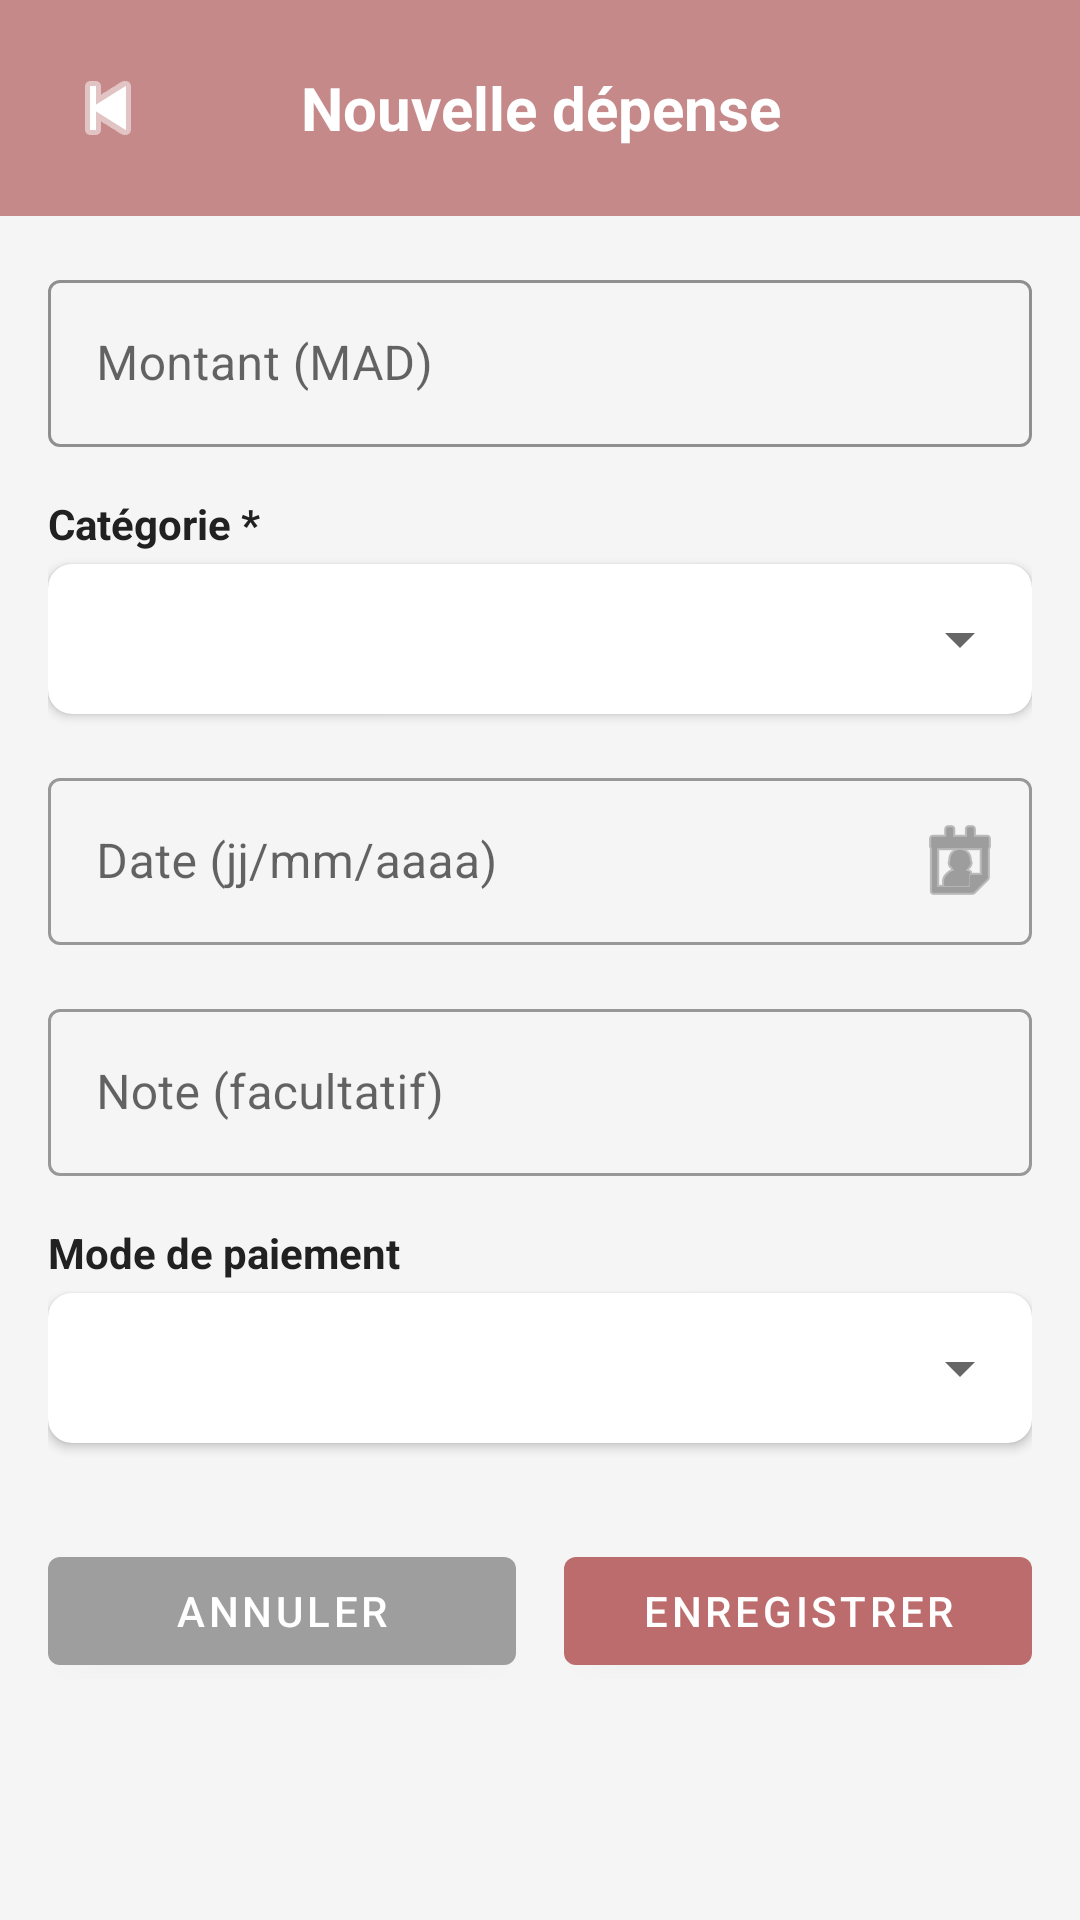

Reconstruct the res/layout file that produces this screen, plus the resources it refers to.
<!-- AndroidManifest.xml: application theme Theme.SmartBudget -->
<!-- res/layout/fragment_expense_form.xml -->
<?xml version="1.0" encoding="utf-8"?>
<ScrollView xmlns:android="http://schemas.android.com/apk/res/android"
    xmlns:app="http://schemas.android.com/apk/res-auto"
    android:layout_width="match_parent"
    android:layout_height="match_parent"
    android:background="#F5F5F5">

    <LinearLayout
        android:layout_width="match_parent"
        android:layout_height="wrap_content"
        android:orientation="vertical">

        

        
        <LinearLayout
            android:layout_width="match_parent"
            android:layout_height="wrap_content"
            android:background="#C58989"
            android:gravity="center_vertical"
            android:orientation="horizontal"
            android:padding="16dp">

            
            <ImageButton
                android:id="@+id/btnBack"
                android:layout_width="40dp"
                android:layout_height="40dp"
                android:background="?attr/selectableItemBackgroundBorderless"
                android:src="@android:drawable/ic_media_previous"
                android:tint="#FFFFFF" />

            
            <TextView
                android:id="@+id/tvFormTitle"
                android:layout_width="0dp"
                android:layout_height="wrap_content"
                android:layout_weight="1"
                android:gravity="center"
                android:text="Nouvelle dépense"
                android:textColor="#FFFFFF"
                android:textSize="20sp"
                android:textStyle="bold" />

            
            <View
                android:layout_width="40dp"
                android:layout_height="40dp" />

        </LinearLayout>

        <LinearLayout
            android:layout_width="match_parent"
            android:layout_height="wrap_content"
            android:orientation="vertical"
            android:padding="16dp">

            
            <com.google.android.material.textfield.TextInputLayout
                android:layout_width="match_parent"
                android:layout_height="wrap_content"
                android:hint="Montant (MAD)"
                app:boxStrokeColor="#6200EE"
                style="@style/Widget.MaterialComponents.TextInputLayout.OutlinedBox"
                android:layout_marginBottom="16dp">

                <com.google.android.material.textfield.TextInputEditText
                    android:id="@+id/etAmount"
                    android:layout_width="match_parent"
                    android:layout_height="wrap_content"
                    android:inputType="numberDecimal"/>

            </com.google.android.material.textfield.TextInputLayout>

            
            <TextView
                android:layout_width="wrap_content"
                android:layout_height="wrap_content"
                android:text="Catégorie *"
                android:textStyle="bold"
                android:textColor="#212121"
                android:layout_marginBottom="4dp"/>

            <androidx.cardview.widget.CardView
                android:layout_width="match_parent"
                android:layout_height="wrap_content"
                android:layout_marginBottom="16dp"
                app:cardCornerRadius="8dp"
                app:cardElevation="2dp">

                <Spinner
                    android:id="@+id/spinnerCategoryForm"
                    android:layout_width="match_parent"
                    android:layout_height="50dp"
                    android:padding="8dp"/>

            </androidx.cardview.widget.CardView>

            
            <com.google.android.material.textfield.TextInputLayout
                android:layout_width="match_parent"
                android:layout_height="wrap_content"
                android:hint="Date (jj/mm/aaaa)"
                app:endIconMode="custom"
                app:endIconDrawable="@android:drawable/ic_menu_my_calendar"
                style="@style/Widget.MaterialComponents.TextInputLayout.OutlinedBox"
                android:layout_marginBottom="16dp">

                <com.google.android.material.textfield.TextInputEditText
                    android:id="@+id/etDate"
                    android:layout_width="match_parent"
                    android:layout_height="wrap_content"
                    android:focusable="false"
                    android:clickable="true"
                    android:cursorVisible="false"/>

            </com.google.android.material.textfield.TextInputLayout>

            
            <com.google.android.material.textfield.TextInputLayout
                android:layout_width="match_parent"
                android:layout_height="wrap_content"
                android:hint="Note (facultatif)"
                style="@style/Widget.MaterialComponents.TextInputLayout.OutlinedBox"
                android:layout_marginBottom="16dp">

                <com.google.android.material.textfield.TextInputEditText
                    android:id="@+id/etNote"
                    android:layout_width="match_parent"
                    android:layout_height="wrap_content"/>

            </com.google.android.material.textfield.TextInputLayout>

            
            <TextView
                android:layout_width="wrap_content"
                android:layout_height="wrap_content"
                android:text="Mode de paiement"
                android:textStyle="bold"
                android:textColor="#212121"
                android:layout_marginBottom="4dp"/>

            <androidx.cardview.widget.CardView
                android:layout_width="match_parent"
                android:layout_height="wrap_content"
                android:layout_marginBottom="32dp"
                app:cardCornerRadius="8dp"
                app:cardElevation="2dp">

                <Spinner
                    android:id="@+id/spinnerPaymentMethod"
                    android:layout_width="match_parent"
                    android:layout_height="50dp"
                    android:padding="8dp"/>

            </androidx.cardview.widget.CardView>

            
            <LinearLayout
                android:layout_width="match_parent"
                android:layout_height="wrap_content"
                android:orientation="horizontal"
                android:gravity="center">

                
                <com.google.android.material.button.MaterialButton
                    android:id="@+id/btnCancel"
                    android:layout_width="0dp"
                    android:layout_height="wrap_content"
                    android:layout_weight="1"
                    android:text="Annuler"
                    android:layout_marginEnd="8dp"
                    app:backgroundTint="#9E9E9E"
                    android:textColor="#FFFFFF"/>

                
                <com.google.android.material.button.MaterialButton
                    android:id="@+id/btnSave"
                    android:layout_width="0dp"
                    android:layout_height="wrap_content"
                    android:layout_weight="1"
                    android:text="Enregistrer"
                    android:layout_marginStart="8dp"
                    app:backgroundTint="#BC6C6C"
                    android:textColor="#FFFFFF"/>

            </LinearLayout>

        </LinearLayout>
    </LinearLayout>
</ScrollView>
<!-- resources referenced by this layout -->
<resources>
  <style name="Theme.SmartBudget" parent="Theme.MaterialComponents.Light.NoActionBar">
          <item name="colorPrimary">#6200EE</item>
          <item name="colorPrimaryVariant">#3700B3</item>
          <item name="colorOnPrimary">#FFFFFF</item>
          <item name="colorSecondary">#03DAC5</item>
          <item name="colorSecondaryVariant">#018786</item>
          <item name="colorOnSecondary">#000000</item>
          <item name="colorError">#B00020</item>
          <item name="colorOnError">#FFFFFF</item>
          <item name="colorSurface">#FFFFFF</item>
          <item name="colorOnSurface">#000000</item>
      </style>
</resources>
